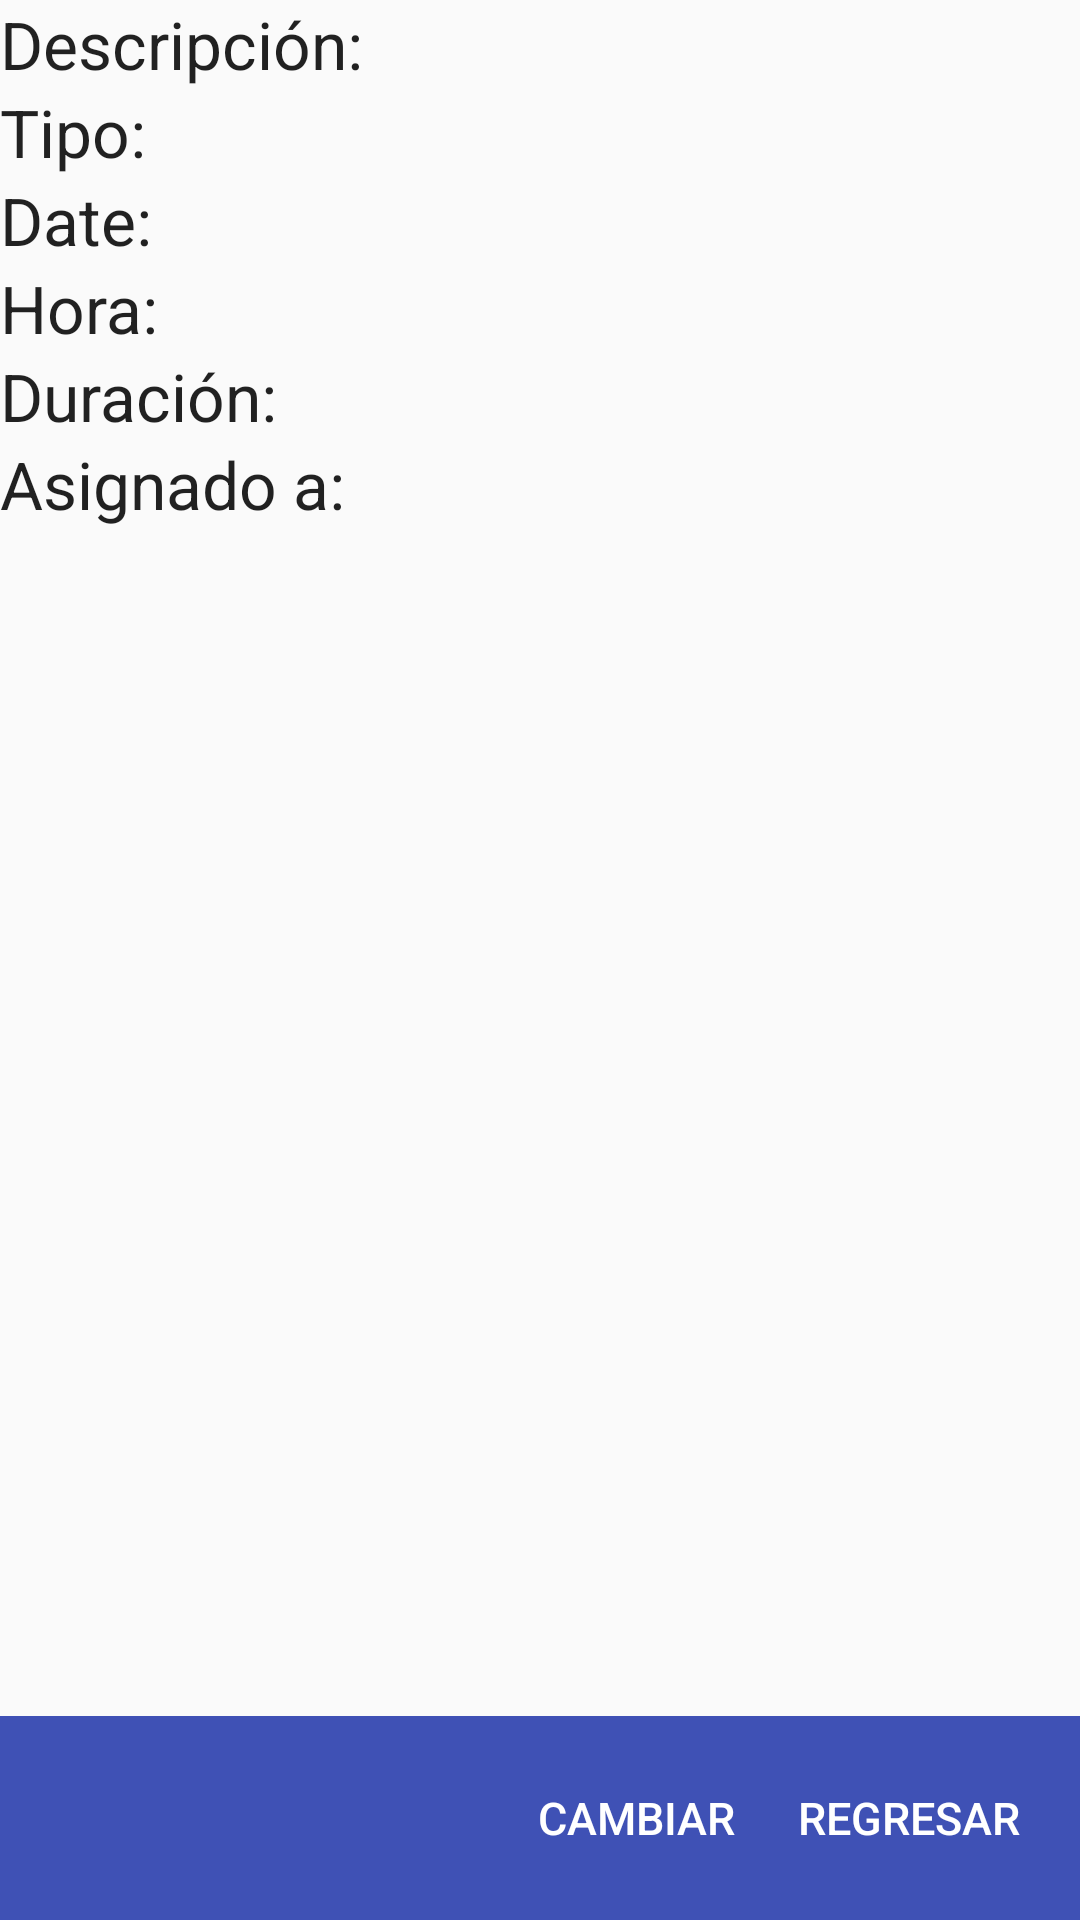

Produce the Android XML layout that renders to this screen, including the resource entries it uses.
<!-- AndroidManifest.xml: application theme AppTheme -->
<!-- res/layout/fragment_activity_action.xml -->
<?xml version="1.0" encoding="utf-8"?>
<RelativeLayout xmlns:android="http://schemas.android.com/apk/res/android"
    android:orientation="vertical"
    android:layout_width="match_parent"
    android:layout_height="match_parent"
   >


    <LinearLayout
        android:orientation="vertical"
        android:layout_width="match_parent"
        android:layout_height="wrap_content"
        android:layout_alignParentTop="true"
        android:layout_centerHorizontal="true">

        <LinearLayout
            android:orientation="horizontal"
            android:layout_width="match_parent"
            android:layout_height="wrap_content"
            android:layout_gravity="center_horizontal">

            <TextView
                android:layout_width="wrap_content"
                android:layout_height="wrap_content"
                android:textAppearance="?android:attr/textAppearanceLarge"
                android:text="@string/description"
                android:id="@+id/text1"
                style="@style/labels"/>
            <TextView
                android:layout_width="wrap_content"
                android:layout_height="wrap_content"
                android:textAppearance="?android:attr/textAppearanceLarge"
                android:text="@string/twopoint"
                style="@style/labelscharacter"/>
            <TextView
                android:layout_width="wrap_content"
                android:layout_height="wrap_content"
                android:textAppearance="?android:attr/textAppearanceLarge"
                android:text=""
                android:id="@+id/activityDescription" />
        </LinearLayout>

        <LinearLayout
            android:orientation="horizontal"
            android:layout_width="match_parent"
            android:layout_height="wrap_content"
            android:layout_gravity="center_horizontal">
            <TextView
                android:layout_width="wrap_content"
                android:layout_height="wrap_content"
                android:textAppearance="?android:attr/textAppearanceLarge"
                android:text="@string/type"
                android:id="@+id/text2"
                style="@style/labels"/>
            <TextView
                android:layout_width="wrap_content"
                android:layout_height="wrap_content"
                android:textAppearance="?android:attr/textAppearanceLarge"
                android:text="@string/twopoint"
                style="@style/labelscharacter"/>
            <TextView
                android:layout_width="wrap_content"
                android:layout_height="wrap_content"
                android:textAppearance="?android:attr/textAppearanceLarge"
                android:text=""
                android:id="@+id/activityType" />

        </LinearLayout>

        <LinearLayout
            android:orientation="horizontal"
            android:layout_width="match_parent"
            android:layout_height="wrap_content"
            android:layout_gravity="center_horizontal">
            <TextView
                android:layout_width="wrap_content"
                android:layout_height="wrap_content"
                android:textAppearance="?android:attr/textAppearanceLarge"
                android:text="@string/date"
                android:id="@+id/text3"
                style="@style/labels"/>
            <TextView
                android:layout_width="wrap_content"
                android:layout_height="wrap_content"
                android:textAppearance="?android:attr/textAppearanceLarge"
                android:text="@string/twopoint"
                style="@style/labelscharacter"/>
            <TextView
                android:layout_width="wrap_content"
                android:layout_height="wrap_content"
                android:textAppearance="?android:attr/textAppearanceLarge"
                android:text=""
                android:id="@+id/activityDate" />
        </LinearLayout>

        <LinearLayout
            android:orientation="horizontal"
            android:layout_width="match_parent"
            android:layout_height="wrap_content"
            android:layout_gravity="center_horizontal">
            <TextView
                android:layout_width="wrap_content"
                android:layout_height="wrap_content"
                android:textAppearance="?android:attr/textAppearanceLarge"
                android:text="@string/hour"
                android:id="@+id/text4"
                style="@style/labels"/>
            <TextView
                android:layout_width="wrap_content"
                android:layout_height="wrap_content"
                android:textAppearance="?android:attr/textAppearanceLarge"
                android:text="@string/twopoint"
                style="@style/labelscharacter"/>
            <TextView
                android:layout_width="wrap_content"
                android:layout_height="wrap_content"
                android:textAppearance="?android:attr/textAppearanceLarge"
                android:text=""
                android:id="@+id/activityHour" />
        </LinearLayout>

        <LinearLayout
            android:orientation="horizontal"
            android:layout_width="match_parent"
            android:layout_height="wrap_content"
            android:layout_gravity="center_horizontal">
            <TextView
                android:layout_width="wrap_content"
                android:layout_height="wrap_content"
                android:textAppearance="?android:attr/textAppearanceLarge"
                android:text="@string/duration"
                android:id="@+id/text5"
                style="@style/labels"/>
            <TextView
                android:layout_width="wrap_content"
                android:layout_height="wrap_content"
                android:textAppearance="?android:attr/textAppearanceLarge"
                android:text="@string/twopoint"
                style="@style/labelscharacter"/>
            <TextView
                android:layout_width="wrap_content"
                android:layout_height="wrap_content"
                android:textAppearance="?android:attr/textAppearanceLarge"
                android:text=""
                android:id="@+id/activityDuration" />
        </LinearLayout>

        <LinearLayout
            android:orientation="horizontal"
            android:layout_width="match_parent"
            android:layout_height="wrap_content"
            android:layout_gravity="center_horizontal">
            <TextView
                android:layout_width="wrap_content"
                android:layout_height="wrap_content"
                android:textAppearance="?android:attr/textAppearanceLarge"
                android:text="@string/asignTo"
                android:id="@+id/text6"
                style="@style/labels"/>
            <TextView
                android:layout_width="wrap_content"
                android:layout_height="wrap_content"
                android:textAppearance="?android:attr/textAppearanceLarge"
                android:text="@string/twopoint"
                style="@style/labelscharacter"/>
            <TextView
                android:layout_width="wrap_content"
                android:layout_height="wrap_content"
                android:textAppearance="?android:attr/textAppearanceLarge"
                android:text=""
                android:id="@+id/activityAsign" />

        </LinearLayout>
    </LinearLayout>

    <LinearLayout
        android:orientation="horizontal"
        android:layout_width="match_parent"
        android:layout_height="wrap_content"
        android:gravity="right|bottom"
        style="@style/layoutbackGrey"
        android:layout_alignParentBottom="true"
        android:layout_alignParentLeft="true"
        android:layout_alignParentStart="true">

        <Button
            android:layout_width="wrap_content"
            android:layout_height="wrap_content"
            android:text="@string/change"
            android:id="@+id/acitvityChange"
            style="@style/buttonTransparent" />

        <Button
            android:layout_width="wrap_content"
            android:layout_height="wrap_content"
            android:text="@string/back"
            android:id="@+id/activityBack"
            style="@style/buttonTransparent"/>
    </LinearLayout>

</RelativeLayout>
<!-- resources referenced by this layout -->
<resources>
  <string name="asignTo">Asignado a</string>
  <string name="back">Regresar</string>
  <string name="change">Cambiar</string>
  <string name="date">Date</string>
  <string name="description">Descripción</string>
  <string name="duration">Duración</string>
  <string name="hour">Hora</string>
  <string name="twopoint">:</string>
  <string name="type">Tipo</string>
  <style name="buttonTransparent">
          <item name="android:background">@android:color/transparent</item>
          <item name="android:textSize">15dip</item>
          <item name="android:textColor">@color/white</item>
          <item name="android:padding">10dip</item>
  
      </style>
  <style name="layoutbackGrey">
          <item name="android:background">@color/colorPrimary</item>
          <item name="android:padding">10dp</item>
      </style>
  <style name="AppTheme" parent="Theme.AppCompat.Light.NoActionBar">
          
          <item name="colorPrimary">@color/colorPrimary</item>
          <item name="colorPrimaryDark">@color/colorPrimaryDark</item>
          <item name="colorAccent">@color/colorAccent</item>
      </style>
  <color name="colorPrimary">#3F51B5</color>
  <color name="colorPrimaryDark">#303F9F</color>
  <color name="colorAccent">#FF4081</color>
  <!-- not gathered from this repository: default colours our renderer supplied (Android Studio template values) -->
  <color name="white">#FFFFFFFF</color>
</resources>
